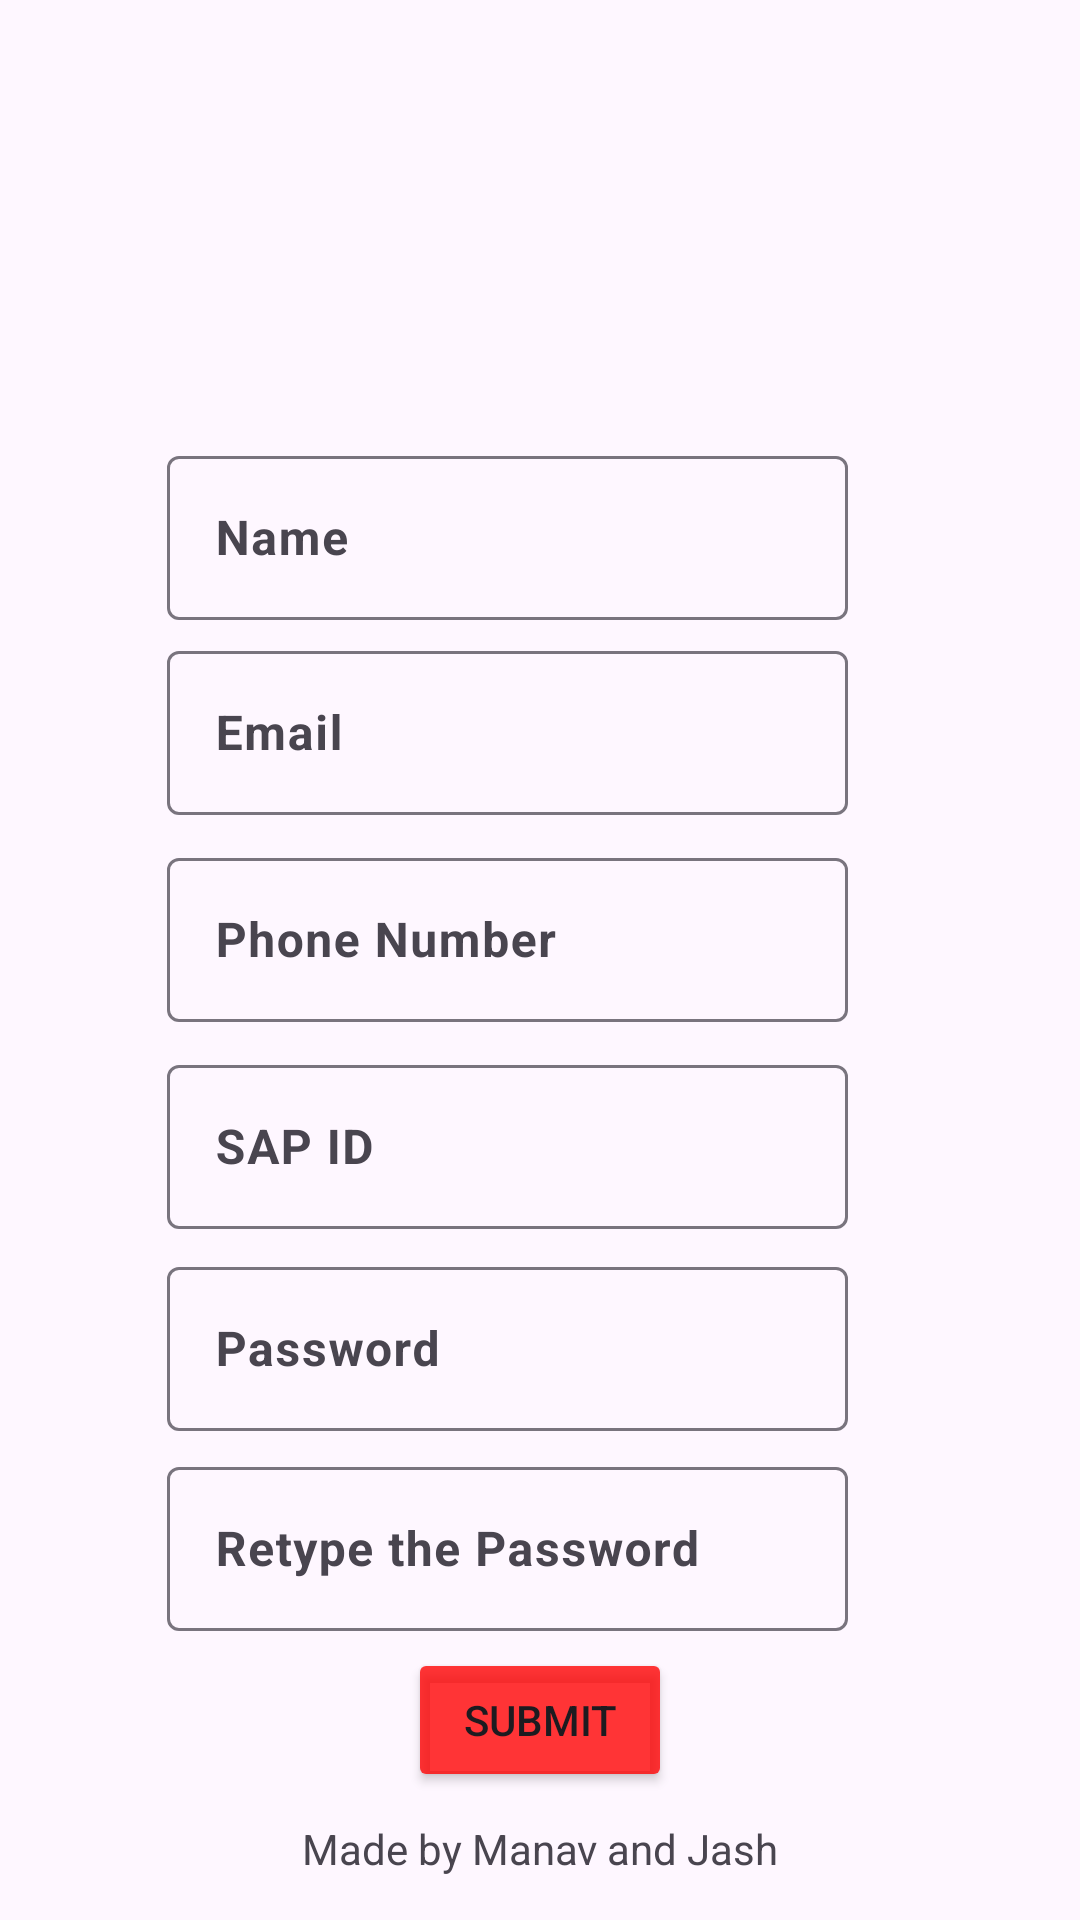

Here is an Android app screen rendered from its layout file. Give the layout XML and the strings, colors and styles it references.
<!-- AndroidManifest.xml: application theme Theme.Leave_Application_nmims -->
<!-- res/layout/activity_signup.xml -->
<?xml version="1.0" encoding="utf-8"?>
<androidx.constraintlayout.widget.ConstraintLayout xmlns:android="http://schemas.android.com/apk/res/android"
    xmlns:app="http://schemas.android.com/apk/res-auto"
    xmlns:tools="http://schemas.android.com/tools"
    android:layout_width="match_parent"
    android:layout_height="match_parent"
    android:id="@+id/cl2"
    tools:context=".Signup">
    <com.google.android.material.textfield.TextInputLayout
        android:id="@+id/name_layout"
        android:layout_width="227dp"
        android:layout_height="60dp"

        app:layout_constraintBottom_toBottomOf="parent"
        app:layout_constraintEnd_toEndOf="parent"
        app:layout_constraintHorizontal_bias="0.418"
        app:layout_constraintStart_toStartOf="parent"
        app:layout_constraintTop_toTopOf="parent"
        app:layout_constraintVertical_bias="0.253"
        tools:ignore="MissingConstraints">

        <com.google.android.material.textfield.TextInputEditText
            android:id="@+id/name"
            android:layout_width="match_parent"
            android:layout_height="wrap_content"
            android:hint="@string/name"
            android:textSize="16sp"
            android:textStyle="bold" />
    </com.google.android.material.textfield.TextInputLayout>

    <com.google.android.material.textfield.TextInputLayout
        android:id="@+id/email_layout"
        android:layout_width="227dp"
        android:layout_height="60dp"

        app:layout_constraintBottom_toBottomOf="parent"
        app:layout_constraintEnd_toEndOf="parent"
        app:layout_constraintHorizontal_bias="0.418"
        app:layout_constraintStart_toStartOf="parent"
        app:layout_constraintTop_toTopOf="parent"
        app:layout_constraintVertical_bias="0.365"
        tools:ignore="MissingConstraints">

        <com.google.android.material.textfield.TextInputEditText
            android:id="@+id/email"
            android:layout_width="match_parent"
            android:layout_height="wrap_content"
            android:hint="@string/email"
            android:textSize="16sp"
            android:textStyle="bold" />
    </com.google.android.material.textfield.TextInputLayout>

    <com.google.android.material.textfield.TextInputLayout
        android:id="@+id/phone_layout"
        android:layout_width="227dp"
        android:layout_height="60dp"

        app:layout_constraintBottom_toBottomOf="parent"
        app:layout_constraintEnd_toEndOf="parent"
        app:layout_constraintHorizontal_bias="0.418"
        app:layout_constraintStart_toStartOf="parent"
        app:layout_constraintTop_toTopOf="parent"
        app:layout_constraintVertical_bias="0.484"
        tools:ignore="MissingConstraints">

        <com.google.android.material.textfield.TextInputEditText
            android:id="@+id/phone"
            android:layout_width="match_parent"
            android:layout_height="wrap_content"
            android:hint="@string/phone"
            android:textSize="16sp"
            android:textStyle="bold" />
    </com.google.android.material.textfield.TextInputLayout>

    <TextView
        android:id="@+id/textView3"
        android:layout_width="wrap_content"
        android:layout_height="wrap_content"
        android:text="@string/made"
        app:layout_constraintBottom_toBottomOf="parent"
        app:layout_constraintEnd_toEndOf="parent"
        app:layout_constraintStart_toStartOf="parent"
        app:layout_constraintTop_toTopOf="parent"
        app:layout_constraintVertical_bias="0.977" />

    <com.google.android.material.textfield.TextInputLayout
        android:id="@+id/sap_layout"
        android:layout_width="227dp"
        android:layout_height="60dp"

        app:layout_constraintBottom_toBottomOf="parent"
        app:layout_constraintEnd_toEndOf="parent"
        app:layout_constraintHorizontal_bias="0.418"
        app:layout_constraintStart_toStartOf="parent"
        app:layout_constraintTop_toTopOf="parent"
        app:layout_constraintVertical_bias="0.603"
        tools:ignore="MissingConstraints">

        <com.google.android.material.textfield.TextInputEditText
            android:id="@+id/sap"
            android:layout_width="match_parent"
            android:layout_height="wrap_content"
            android:hint="@string/sapid"
            android:textSize="16sp"
            android:textStyle="bold" />
    </com.google.android.material.textfield.TextInputLayout>

    <Button
        android:id="@+id/button3"
        android:layout_width="wrap_content"
        android:layout_height="wrap_content"
        android:backgroundTint="@color/Red"
        app:cornerRadius="8dp"
        android:text="@string/submit"
        app:layout_constraintBottom_toBottomOf="parent"
        app:layout_constraintEnd_toEndOf="parent"
        app:layout_constraintStart_toStartOf="parent"
        app:layout_constraintTop_toTopOf="parent"
        app:layout_constraintVertical_bias="0.928" />

    <com.google.android.material.textfield.TextInputLayout
        android:id="@+id/newpassword_layout"
        android:layout_width="227dp"
        android:layout_height="60dp"

        app:layout_constraintBottom_toBottomOf="parent"
        app:layout_constraintEnd_toEndOf="parent"
        app:layout_constraintHorizontal_bias="0.418"
        app:layout_constraintStart_toStartOf="parent"
        app:layout_constraintTop_toTopOf="parent"
        app:layout_constraintVertical_bias="0.719"
        tools:ignore="MissingConstraints">


        <EditText
            android:id="@+id/editTextTextPassword"
            android:layout_width="match_parent"
            android:layout_height="match_parent"
            android:layout_weight="1"
            android:hint="@string/pass"
            android:textStyle="bold"
            android:ems="10"
            android:inputType="textPassword" />
    </com.google.android.material.textfield.TextInputLayout>

    <com.google.android.material.textfield.TextInputLayout
        android:id="@+id/repass_layout"
        android:layout_width="227dp"
        android:layout_height="60dp"

        app:layout_constraintBottom_toBottomOf="parent"
        app:layout_constraintEnd_toEndOf="parent"
        app:layout_constraintHorizontal_bias="0.418"
        app:layout_constraintStart_toStartOf="parent"
        app:layout_constraintTop_toTopOf="parent"
        app:layout_constraintVertical_bias="0.834"
        tools:ignore="MissingConstraints">

        <EditText
            android:id="@+id/editTextTextPassword5"
            android:layout_width="match_parent"
            android:layout_height="match_parent"
            android:layout_weight="1"
            android:hint="@string/repass"
            android:textStyle="bold"
            android:ems="10"
            android:inputType="textPassword" />
    </com.google.android.material.textfield.TextInputLayout>

    <ImageView
        android:id="@+id/imageView2"
        android:layout_width="275dp"
        android:layout_height="139dp"
        android:layout_alignParentTop="true"
        android:layout_alignParentEnd="true"
        android:layout_alignParentBottom="true"
        android:scaleType="centerCrop"
        android:src="@drawable/nmims_horizontal_logo"
        app:layout_constraintBottom_toBottomOf="parent"
        app:layout_constraintEnd_toEndOf="parent"
        app:layout_constraintHorizontal_bias="0.375"
        app:layout_constraintStart_toStartOf="parent"
        app:layout_constraintTop_toTopOf="parent"
        app:layout_constraintVertical_bias="0.027" />
</androidx.constraintlayout.widget.ConstraintLayout>
<!-- resources referenced by this layout -->
<resources>
  <color name="Red">#C9FF0000</color>
  <string name="email">Email</string>
  <string name="made">Made by Manav and Jash</string>
  <string name="name">Name</string>
  <string name="pass">Password</string>
  <string name="phone">Phone Number</string>
  <string name="repass">Retype the Password</string>
  <string name="sapid">SAP ID</string>
  <string name="submit">Submit</string>
  <style name="Theme.Leave_Application_nmims" parent="Base.Theme.Leave_Application_nmims" />
  <style name="Base.Theme.Leave_Application_nmims" parent="Theme.Material3.DayNight.NoActionBar">
          
          
      </style>
</resources>
